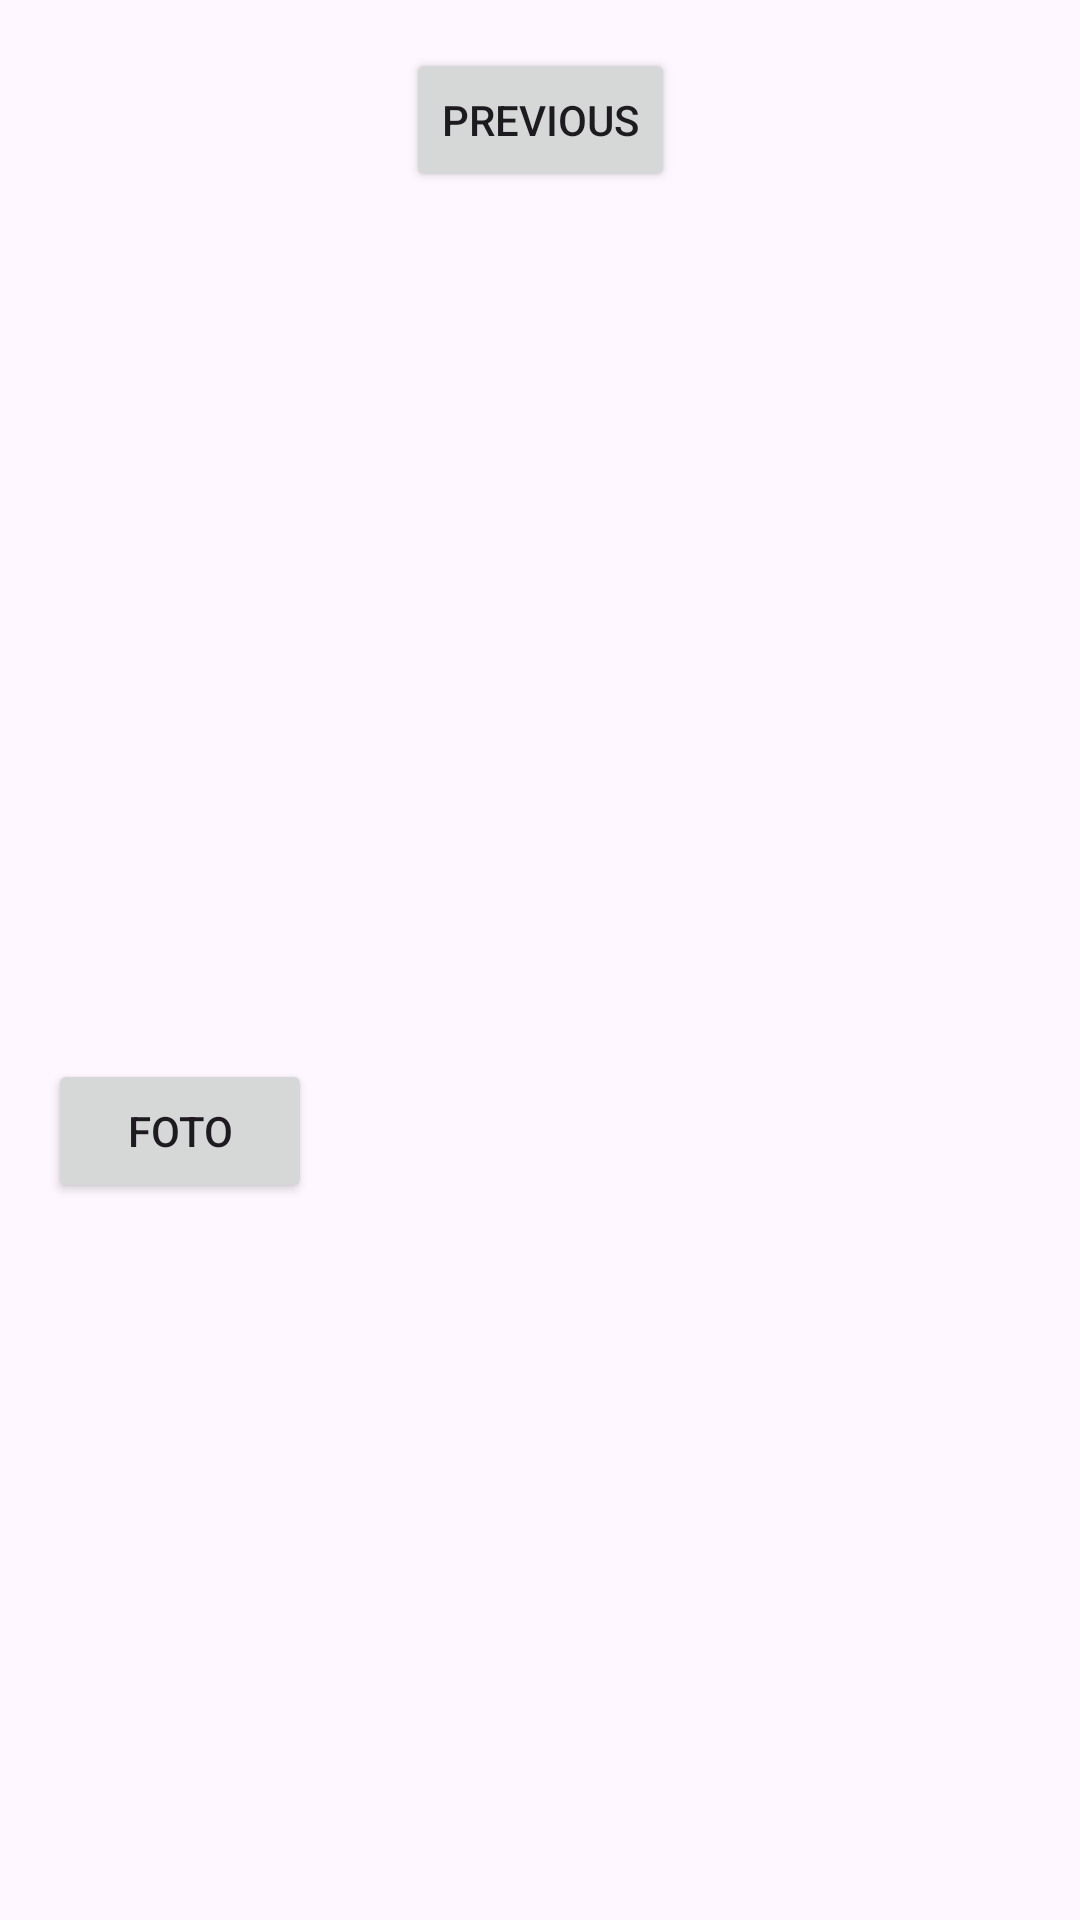

Layout XML and referenced resources for this Android screen:
<!-- AndroidManifest.xml: application theme Theme.Consultorio -->
<!-- res/layout/fragment_second.xml -->
<?xml version="1.0" encoding="utf-8"?>
<androidx.core.widget.NestedScrollView xmlns:android="http://schemas.android.com/apk/res/android"
    xmlns:app="http://schemas.android.com/apk/res-auto"
    xmlns:tools="http://schemas.android.com/tools"
    android:layout_width="match_parent"
    android:layout_height="match_parent"
    tools:context=".SecondFragment">

    <androidx.constraintlayout.widget.ConstraintLayout
        android:layout_width="match_parent"
        android:layout_height="match_parent"
        android:padding="16dp">

        <Button
            android:id="@+id/button_second"
            android:layout_width="wrap_content"
            android:layout_height="wrap_content"
            android:text="@string/previous"
            app:layout_constraintEnd_toEndOf="parent"
            app:layout_constraintStart_toStartOf="parent"
            app:layout_constraintTop_toTopOf="parent" />

        <ImageView
            android:id="@+id/ivFoto"
            android:layout_width="190dp"
            android:layout_height="289dp"
            app:layout_constraintBottom_toTopOf="@+id/btfoto"
            app:layout_constraintEnd_toEndOf="parent"
            app:layout_constraintHorizontal_bias="0.498"
            app:layout_constraintStart_toStartOf="parent"
            app:layout_constraintTop_toBottomOf="@+id/button_second"
            app:layout_constraintVertical_bias="1.0"
            tools:src="@tools:sample/avatars" />

        <Button
            android:id="@+id/btfoto"
            android:layout_width="wrap_content"
            android:layout_height="wrap_content"
            android:layout_marginBottom="16dp"
            android:text="Foto"
            app:layout_constraintBottom_toBottomOf="parent"
            tools:layout_editor_absoluteX="141dp" />

    </androidx.constraintlayout.widget.ConstraintLayout>
</androidx.core.widget.NestedScrollView>
<!-- resources referenced by this layout -->
<resources>
  <string name="previous">Previous</string>
  <style name="Theme.Consultorio" parent="Base.Theme.Consultorio" />
  <style name="Base.Theme.Consultorio" parent="Theme.Material3.DayNight.NoActionBar">
          
          
      </style>
</resources>
